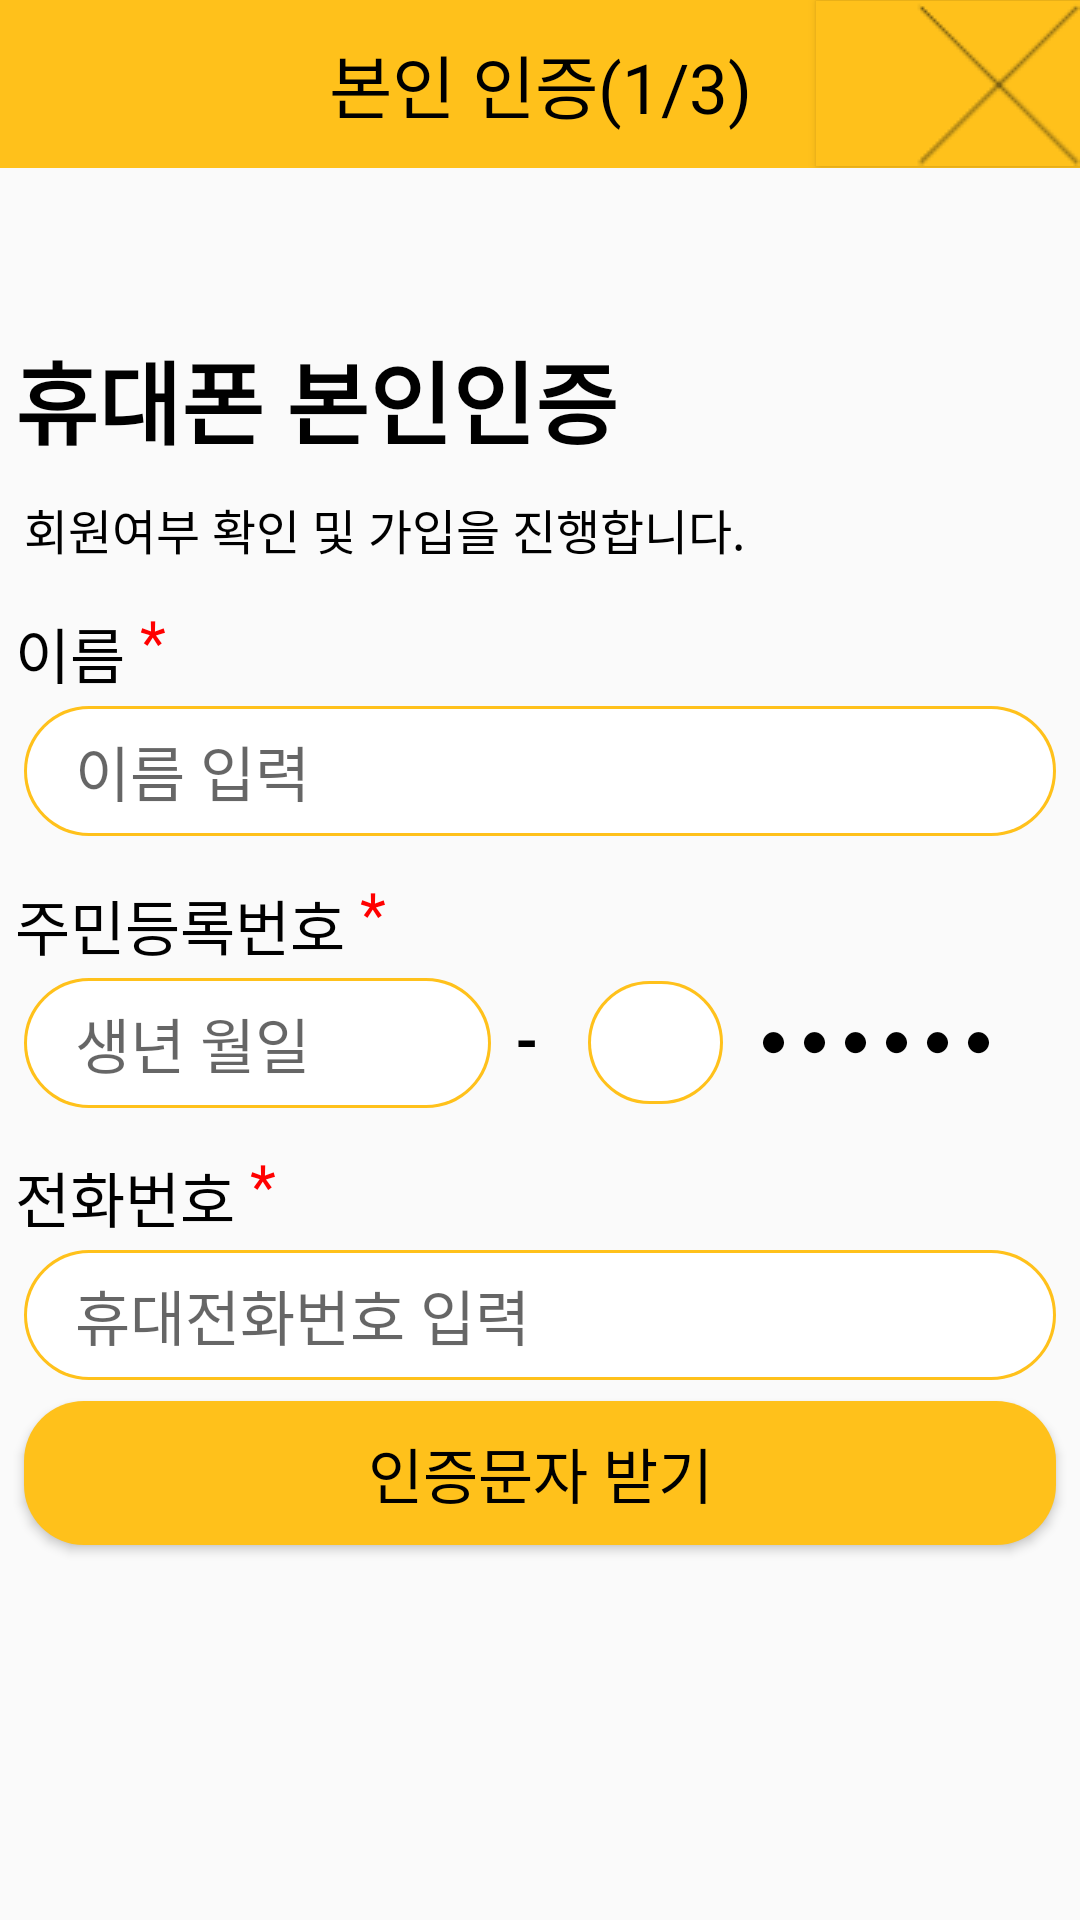

Write the Android layout XML for this screen, with the resource values it uses.
<!-- AndroidManifest.xml: application theme Theme.KBC -->
<!-- res/layout/storemanager_number_verification.xml -->
<?xml version="1.0" encoding="utf-8"?>
<LinearLayout xmlns:android="http://schemas.android.com/apk/res/android"
    xmlns:app="http://schemas.android.com/apk/res-auto"
    android:layout_width="match_parent"
    android:layout_height="match_parent"
    android:orientation="vertical">

    <androidx.appcompat.widget.Toolbar
        android:id="@+id/storemanager_information"
        android:layout_width="match_parent"
        android:layout_height="wrap_content"
        android:background="@color/icon_color2">

        <TextView
            android:layout_width="wrap_content"
            android:layout_height="wrap_content"
            android:layout_gravity="center"
            android:text="본인 인증(1/3)"
            android:textColor="@color/black"
            android:textSize="23dp" />

        <Button
            android:id="@+id/goBack"
            android:layout_width="wrap_content"
            android:layout_height="wrap_content"
            android:layout_gravity="right"
            android:background="@color/icon_color2"
            android:drawableRight="@drawable/back" />
    </androidx.appcompat.widget.Toolbar>

    <TextView
        android:id="@+id/numbercheckView"
        android:layout_width="match_parent"
        android:layout_height="wrap_content"
        android:layout_marginLeft="5dp"
        android:layout_marginTop="55dp"
        android:text="휴대폰 본인인증"
        android:textColor="#000000"
        android:textSize="30sp"
        android:textStyle="bold" />

    <TextView
        android:id="@+id/informationView"
        android:layout_width="match_parent"
        android:layout_height="wrap_content"
        android:layout_marginLeft="8dp"
        android:layout_marginTop="10dp"
        android:text="회원여부 확인 및 가입을 진행합니다."
        android:textColor="#000000"
        android:textSize="16sp" />

    <LinearLayout
        android:layout_width="match_parent"
        android:layout_height="wrap_content"
        android:orientation="horizontal">

        <TextView
            android:id="@+id/nameview"
            android:layout_width="wrap_content"
            android:layout_height="wrap_content"
            android:layout_marginLeft="5dp"
            android:layout_marginTop="15dp"
            android:text="이름 "
            android:textColor="@color/black"
            android:textSize="20dp" />

        <TextView
            android:layout_width="wrap_content"
            android:layout_height="wrap_content"
            android:layout_marginTop="10dp"
            android:text="*"
            android:textColor="#FF0000"
            android:textSize="20sp" />

        <TextView
            android:id="@+id/nameCheck"
            android:layout_width="wrap_content"
            android:layout_height="wrap_content"
            android:layout_marginTop="10dp"
            android:text=" 필수로 입력해야 하는 값입니다."
            android:textColor="#F90000"
            android:textSize="13sp"
            android:visibility="invisible" />
    </LinearLayout>

    <EditText
        android:id="@+id/name"
        android:layout_width="match_parent"
        android:layout_height="wrap_content"
        android:layout_marginLeft="8dp"
        android:layout_marginTop="3dp"
        android:layout_marginRight="8dp"
        android:background="@drawable/layout_rount_edittext"
        android:hint="  이름 입력"
        android:padding="7dp"
        android:textSize="20sp" />

    <LinearLayout
        android:layout_width="match_parent"
        android:layout_height="wrap_content"
        android:orientation="horizontal">

        <TextView
            android:layout_width="wrap_content"
            android:layout_height="wrap_content"
            android:layout_marginLeft="5dp"
            android:layout_marginTop="15dp"
            android:text="주민등록번호 "
            android:textColor="@color/black"
            android:textSize="20dp" />

        <TextView
            android:layout_width="wrap_content"
            android:layout_height="wrap_content"
            android:layout_marginTop="10dp"
            android:text="*"
            android:textColor="#FF0000"
            android:textSize="20sp" />
        <TextView
            android:id="@+id/birthCheck"
            android:layout_width="wrap_content"
            android:layout_height="wrap_content"
            android:layout_marginTop="10dp"
            android:text=" 필수로 입력해야 하는 값입니다."
            android:textColor="#F90000"
            android:textSize="13sp"
            android:visibility="invisible" />
    </LinearLayout>


    <LinearLayout
        android:layout_width="match_parent"
        android:layout_height="wrap_content"
        android:orientation="horizontal"
        android:weightSum="4">

        <EditText
            android:id="@+id/birth"
            android:layout_width="0dp"
            android:layout_height="wrap_content"
            android:layout_marginLeft="8dp"
            android:layout_marginTop="3dp"
            android:layout_marginRight="8dp"
            android:layout_weight="1.9"
            android:background="@drawable/layout_rount_edittext"
            android:hint="  생년 월일"
            android:padding="7dp"
            android:textSize="20sp" />

        <TextView
            android:id="@+id/bar"
            android:layout_width="0dp"
            android:layout_height="wrap_content"
            android:layout_gravity="center"
            android:layout_weight="0.2"
            android:text="-"
            android:textColor="@color/black"
            android:textSize="20sp"
            android:textStyle="bold" />

        <EditText
            android:id="@+id/sex"
            android:layout_width="0dp"
            android:layout_height="wrap_content"
            android:layout_marginLeft="8dp"
            android:layout_marginTop="3dp"
            android:layout_marginRight="8dp"
            android:layout_weight="0.55"
            android:background="@drawable/layout_rount_edittext"
            android:padding="7dp"
            android:textSize="20sp" />

        <TextView
            android:id="@+id/circle"
            android:layout_width="0dp"
            android:layout_height="wrap_content"
            android:layout_weight="1.34"
            android:text=" ● ● ● ● ● ●"
            android:textColor="@color/black"
            android:textSize="16dp" />
    </LinearLayout>

    <LinearLayout
        android:layout_width="match_parent"
        android:layout_height="wrap_content"
        android:orientation="horizontal">

        <TextView
            android:layout_width="wrap_content"
            android:layout_height="wrap_content"
            android:layout_marginLeft="5dp"
            android:layout_marginTop="15dp"
            android:text="전화번호 "
            android:textColor="@color/black"
            android:textSize="20dp" />

        <TextView
            android:layout_width="wrap_content"
            android:layout_height="wrap_content"
            android:layout_marginTop="10dp"
            android:text="*"
            android:textColor="#FF0000"
            android:textSize="20sp" />
        <TextView
            android:id="@+id/phoneCheck"
            android:layout_width="wrap_content"
            android:layout_height="wrap_content"
            android:layout_marginTop="10dp"
            android:text=" 필수로 입력해야 하는 값입니다."
            android:textColor="#F90000"
            android:textSize="13sp"
            android:visibility="invisible" />
    </LinearLayout>

    <EditText
        android:id="@+id/phone"
        android:layout_width="match_parent"
        android:layout_height="wrap_content"
        android:layout_marginLeft="8dp"
        android:layout_marginTop="3dp"
        android:layout_marginRight="8dp"
        android:background="@drawable/layout_rount_edittext"
        android:hint="  휴대전화번호 입력"
        android:padding="7dp"
        android:textSize="20sp" />

    <Button
        android:id="@+id/getchecknum"
        android:layout_width="match_parent"
        android:layout_height="wrap_content"
        android:layout_marginLeft="8dp"
        android:layout_marginTop="7dp"
        android:layout_marginRight="8dp"
        android:background="@drawable/radius"
        android:text="인증문자 받기"
        android:textColor="@color/black"
        android:textSize="20sp"></Button>

    <TextView
        android:id="@+id/certificationNumView"
        android:layout_width="match_parent"
        android:layout_height="wrap_content"
        android:layout_marginLeft="5dp"
        android:layout_marginTop="10dp"
        android:text="인증번호"
        android:textColor="@color/black"
        android:textSize="20dp"
        android:visibility="invisible"
        />

    <EditText
        android:id="@+id/certificationNum"
        android:layout_width="match_parent"
        android:layout_height="wrap_content"
        android:layout_marginLeft="8dp"
        android:layout_marginTop="3dp"
        android:layout_marginRight="8dp"
        android:background="@drawable/layout_rount_edittext"
        android:hint="  인증번호 입력"
        android:padding="7dp"
        android:textSize="20sp"
        android:visibility="invisible"
        />

    <Button
        android:id="@+id/checkCertificationNum"
        android:layout_width="match_parent"
        android:layout_height="wrap_content"
        android:layout_marginLeft="8dp"
        android:layout_marginTop="7dp"
        android:layout_marginRight="8dp"
        android:background="@drawable/radius"
        android:padding="7dp"
        android:text="인증번호 확인"
        android:textColor="@color/black"
        android:textSize="20sp"
        android:visibility="invisible"
        ></Button>

</LinearLayout>
<!-- resources referenced by this layout -->
<resources>
  <color name="black">#FF000000</color>
  <color name="icon_color2">#FFC11B</color>
  <!-- drawable back: png bitmap (drawable-v24, 1036 bytes) -->
  <!-- drawable layout_rount_edittext (drawable) -->
  <?xml version="1.0" encoding="utf-8"?>
  <layer-list xmlns:android="http://schemas.android.com/apk/res/android">
      <item>
          <shape android:shape="rectangle">
              <stroke android:width = "10dp"
                  android:color = "@color/icon_color2"
                  />
              <corners
                  android:bottomRightRadius="100dp"
                  android:bottomLeftRadius="100dp"
                  android:topLeftRadius="100dp"
                  android:topRightRadius="100dp"/>
          </shape>
      </item>
  
      <item
          android:bottom="1dp"
          android:left="1dp"
          android:right="1dp"
          android:top="1dp">
          <shape android:shape="rectangle">
              <solid android:color="#FFFFFF"/>
              <corners
                  android:bottomRightRadius="100dp"
                  android:bottomLeftRadius="100dp"
                  android:topLeftRadius="100dp"
                  android:topRightRadius="100dp"/>
          </shape>
      </item>
  </layer-list>
  <!-- drawable radius (drawable) -->
  <?xml version="1.0" encoding="utf-8"?>
  <shape xmlns:android="http://schemas.android.com/apk/res/android"
      android:shape="rectangle" android:padding = "10dp">
      <solid android:color="#ffc11b"></solid>
      <corners
          android:bottomLeftRadius="20dp"
          android:bottomRightRadius="20dp"
          android:topLeftRadius="20dp"
          android:topRightRadius="20dp"></corners>
      </shape>
  <style name="Theme.KBC" parent="Theme.AppCompat.Light.NoActionBar">
          
          <item name="colorPrimary">@color/purple_500</item>
          <item name="colorPrimaryVariant">@color/purple_700</item>
          <item name="colorOnPrimary">@color/white</item>
          
          <item name="colorSecondary">@color/teal_200</item>
          <item name="colorSecondaryVariant">@color/teal_700</item>
          <item name="colorOnSecondary">@color/black</item>
          
          <item name="android:statusBarColor" tools:targetApi="l">?attr/colorPrimaryVariant</item>
          
          <item name="windowActionBar">false</item>
          <item name="windowNoTitle">true</item>
  
      </style>
  <color name="purple_500">#FF6200EE</color>
  <color name="purple_700">#FF3700B3</color>
  <color name="white">#FFFFFFFF</color>
  <color name="teal_200">#FF03DAC5</color>
  <color name="teal_700">#FF018786</color>
</resources>
